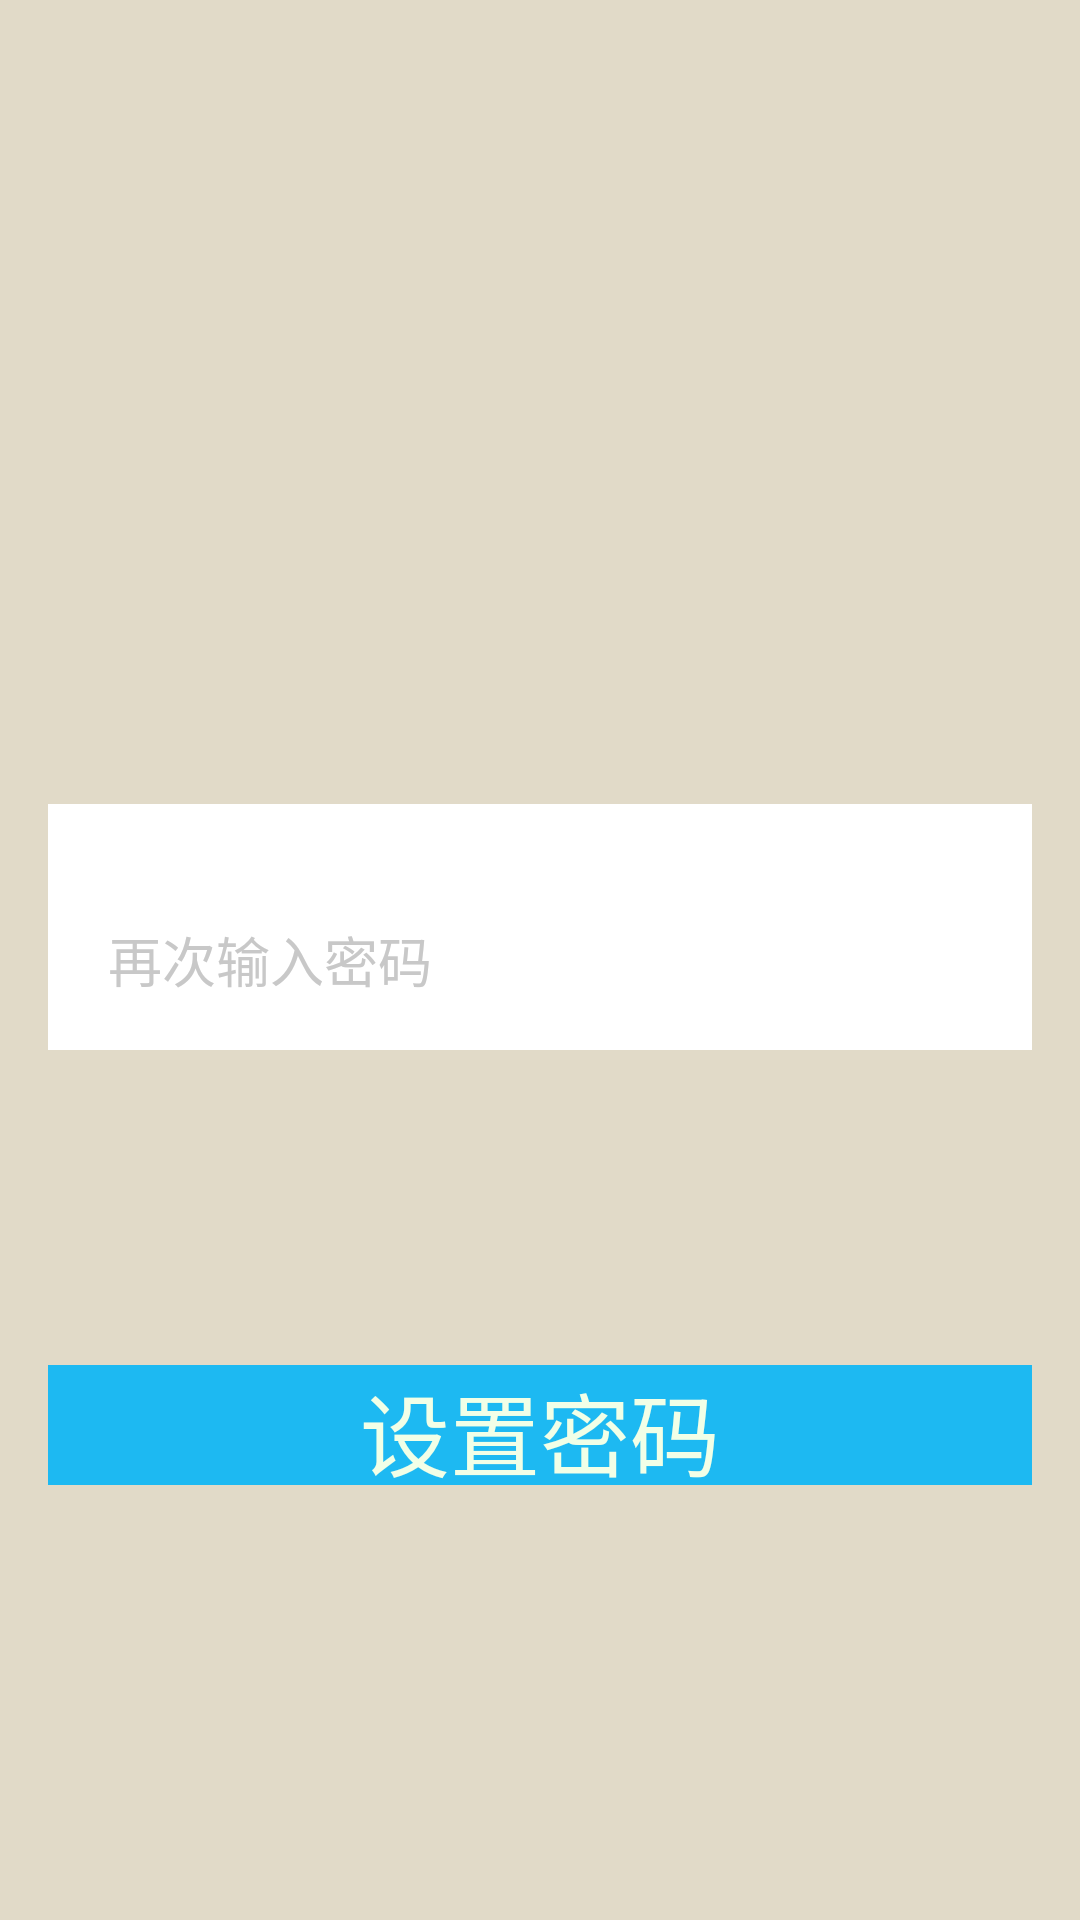

Produce the Android XML layout that renders to this screen, including the resource entries it uses.
<!-- AndroidManifest.xml: application theme mystyle -->
<!-- res/layout/activity_set_password_.xml -->
<RelativeLayout xmlns:android="http://schemas.android.com/apk/res/android"
    xmlns:tools="http://schemas.android.com/tools" android:layout_width="match_parent"
    android:layout_height="match_parent" android:paddingLeft="@dimen/activity_horizontal_margin"
    android:paddingRight="@dimen/activity_horizontal_margin"
    android:paddingTop="@dimen/activity_vertical_margin"
    android:paddingBottom="@dimen/activity_vertical_margin"
    tools:context="com.example.smsdemo.setPassword_Activity"
    android:background="#e1dac8">


    <EditText
        android:layout_width="match_parent"
        android:layout_height="60dp"
        android:id="@+id/edit_password"
        android:layout_above="@+id/setPassword"
        android:layout_alignParentLeft="true"
        android:layout_alignParentStart="true"
        android:layout_marginBottom="127dp"
        android:hint="输入密码"
        android:background="#ffffff"
        android:paddingLeft="20dp"
        android:textColorHint="#c8c8c8"
        android:textColor="#393C3E"/>
    <EditText
    android:layout_width="match_parent"
    android:layout_height="60dp"
        android:id="@+id/edit_password2"
        android:layout_centerVertical="true"
        android:layout_alignParentRight="true"
        android:layout_alignParentEnd="true"
        android:hint="再次输入密码"
        android:background="#ffffff"
        android:paddingLeft="20dp"
        android:textColorHint="#c8c8c8"
        android:textColor="#393C3E"/>
    <Button
        android:layout_width="match_parent"
        android:layout_height="40dp"
        android:id="@+id/setPassword"
        android:layout_alignParentBottom="true"
        android:layout_centerHorizontal="true"
        android:layout_marginBottom="129dp"
        android:onClick="setpw"
        android:text="设置密码"
        android:textColor="#f1ffe7"
        android:background="#1db9f2"
        android:textSize="30sp"/>

</RelativeLayout>
<!-- resources referenced by this layout -->
<resources>
  <dimen name="activity_horizontal_margin">16dp</dimen>
  <dimen name="activity_vertical_margin">16dp</dimen>
  <style name="mystyle" parent="android:Theme">
          <item name="android:windowTitleSize">50dp</item>
          <item name="android:windowIsTranslucent">true</item>
  
          <item name="android:windowTitleBackgroundStyle">@style/CustomWindowTitleBackground</item>
      </style>
  <style name="CustomWindowTitleBackground">
          <item name="android:background">#0076d8</item>
      </style>
</resources>
